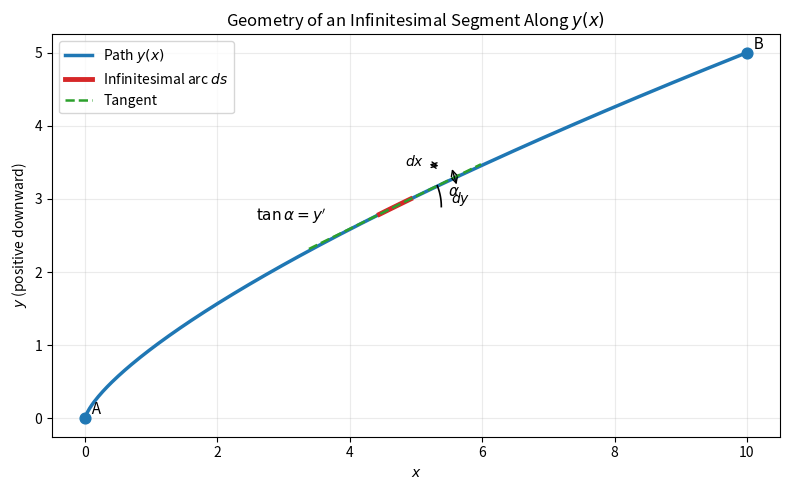
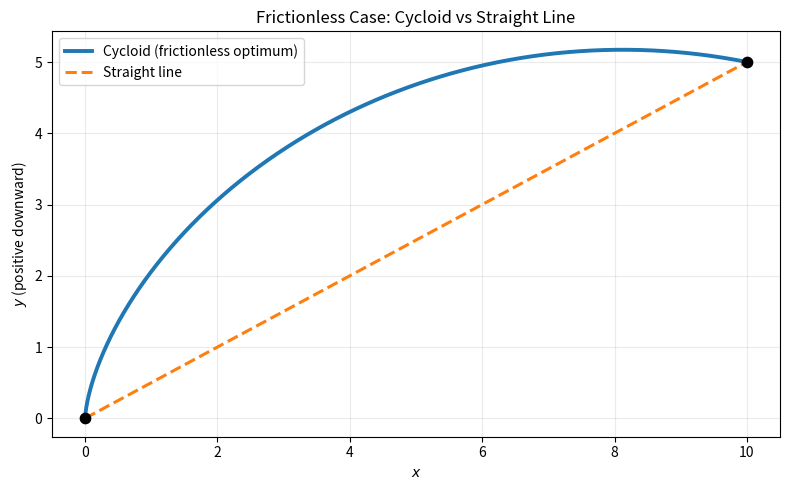
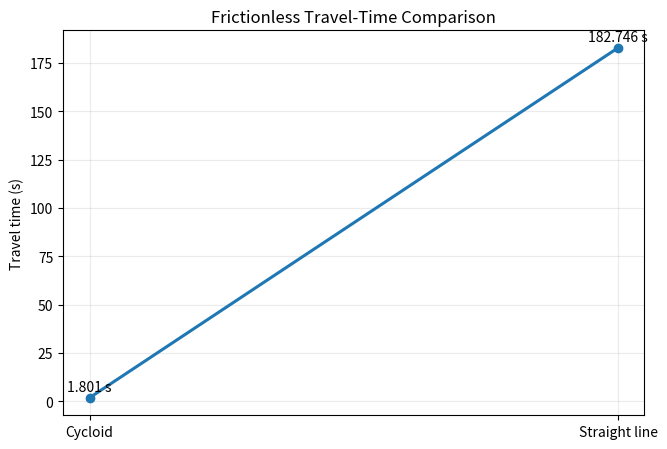
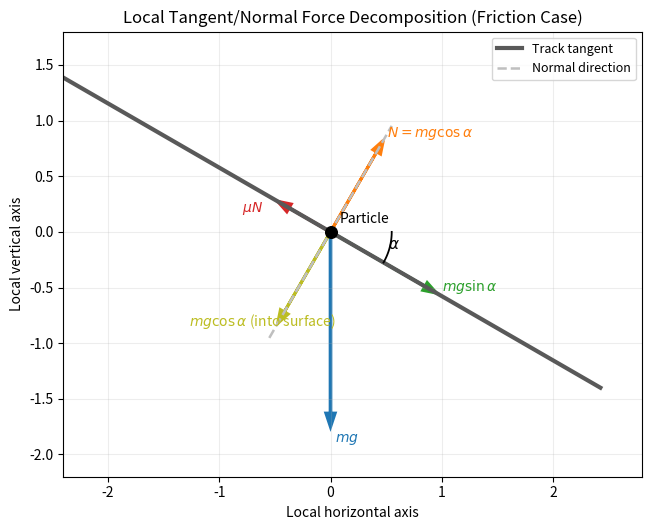
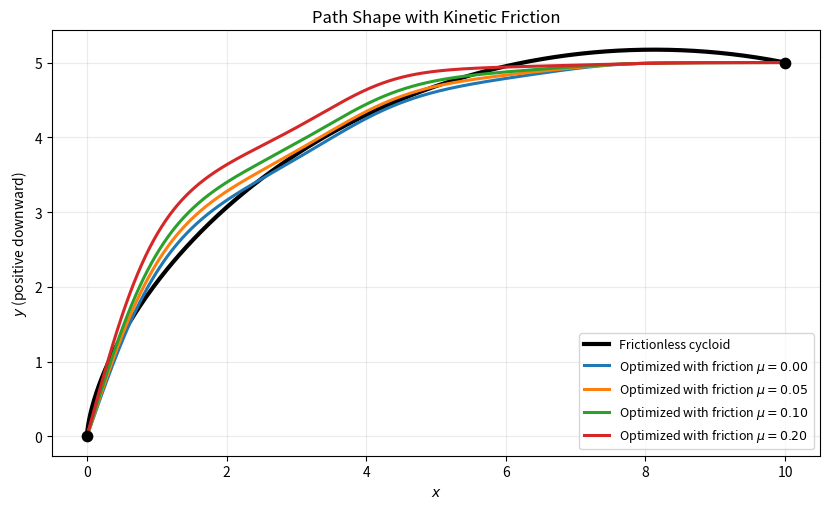
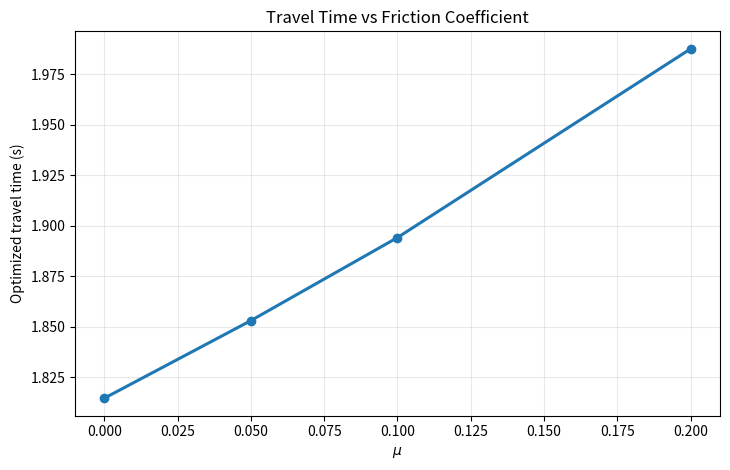
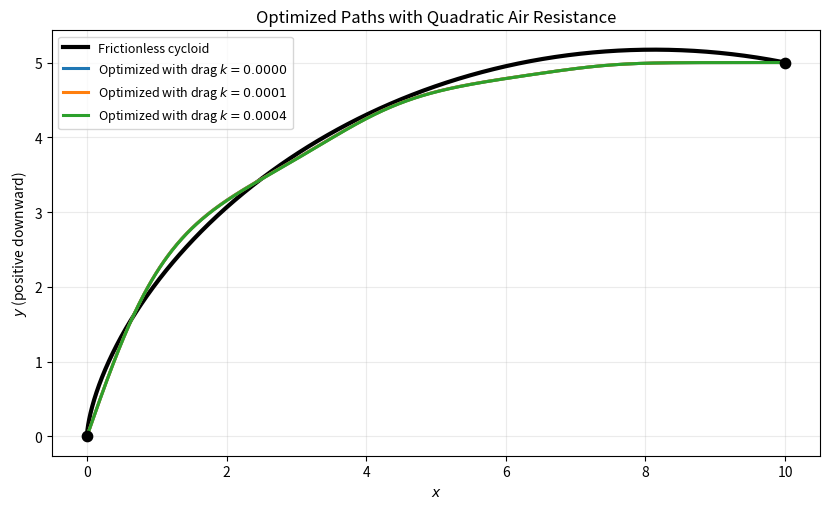
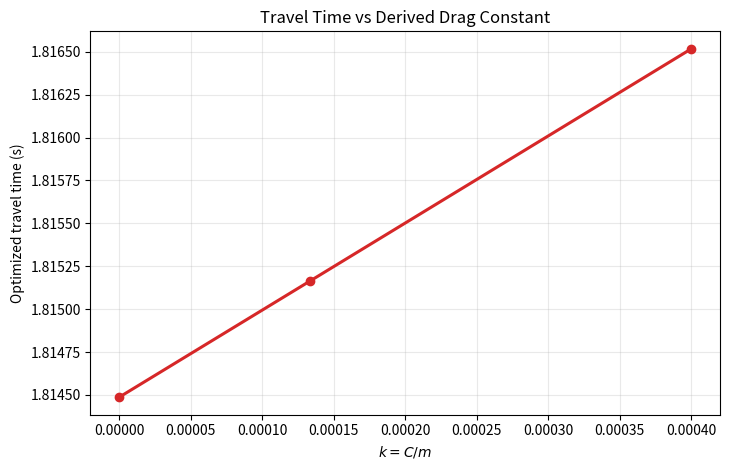
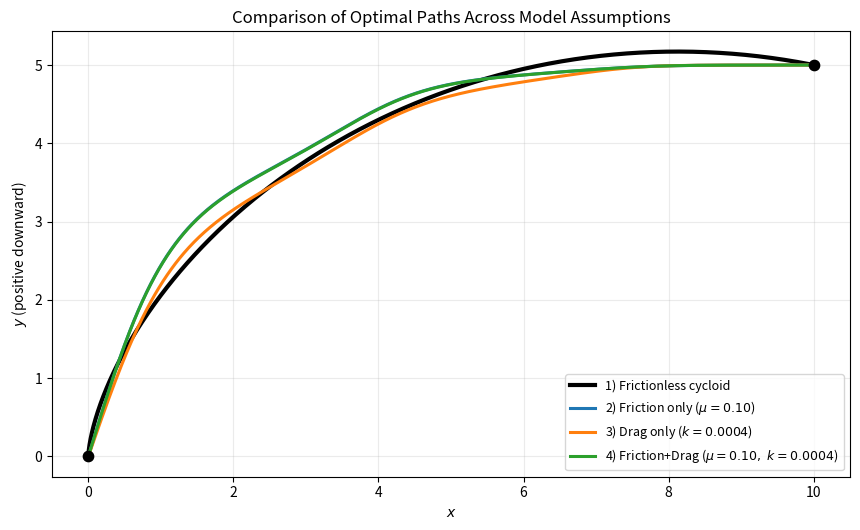
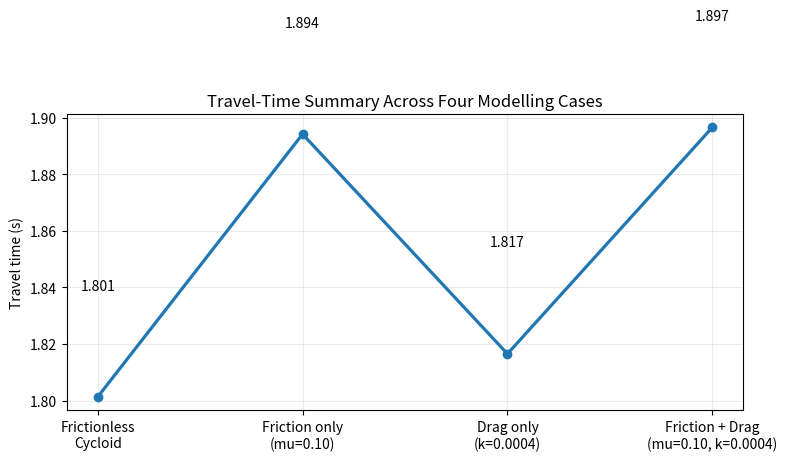
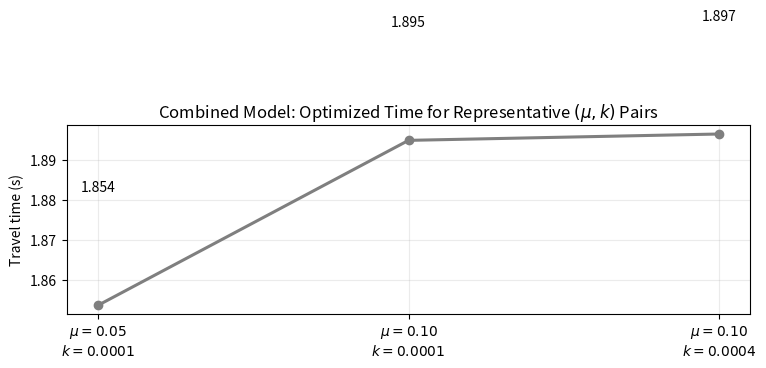
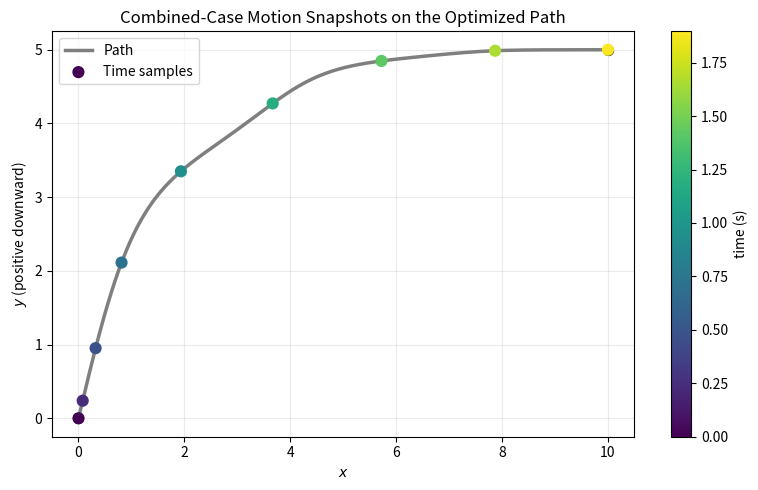
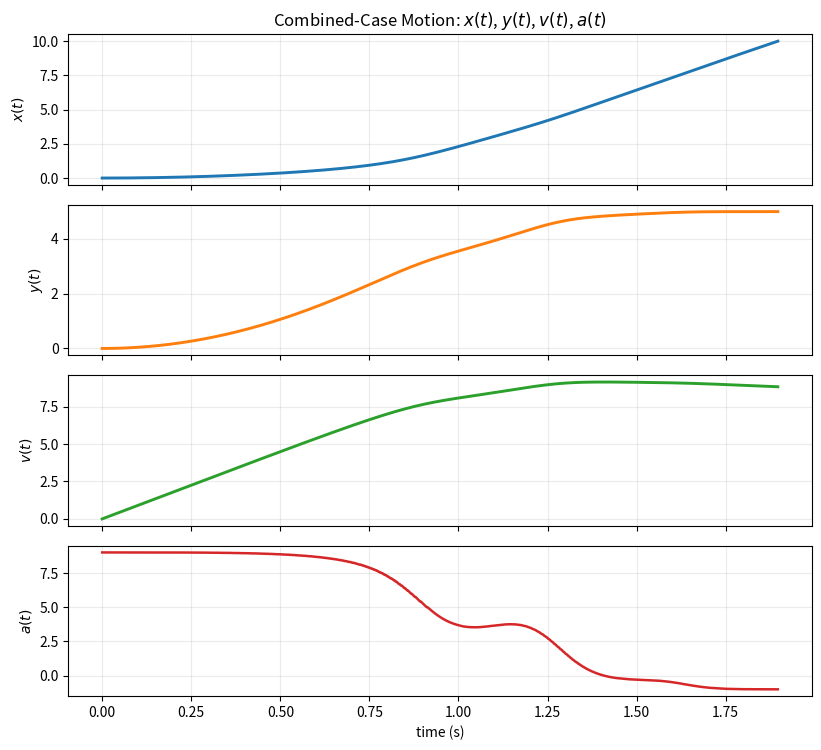
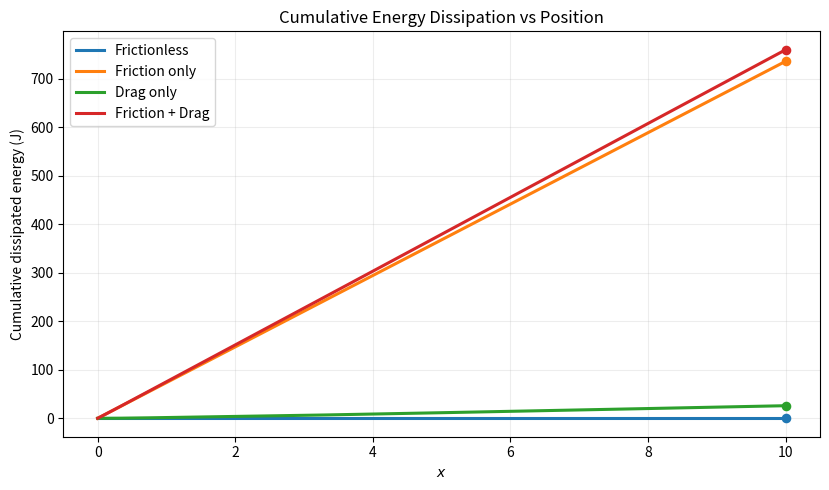
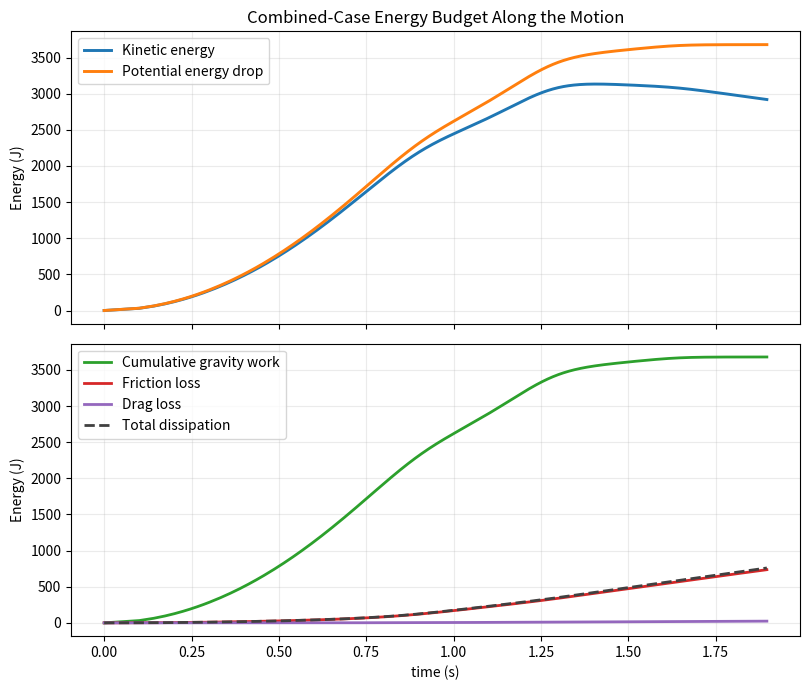

Source code (Python) for these figures, in order:
import os
import numpy as np
import matplotlib.pyplot as plt

from scipy.integrate import cumulative_trapezoid, solve_bvp, solve_ivp
from scipy.optimize import brentq, minimize

try:
    import sympy as sp
    SYMPY_AVAILABLE = True
except Exception:
    SYMPY_AVAILABLE = False
    sp = None

os.makedirs("figures", exist_ok=True)

# Global parameters
g = 9.81
x_B = 10.0
y_B = 5.0
m = 75.0
mu = 0.10
rho = 1.225
C_d = 1.0
A = 0.0163265306122449  # Chosen so 0.5 * rho * C_d * A = 0.01 in the baseline drag sweep.
mu_values = [0.0, 0.05, 0.1, 0.2]
A_values = [0.0, A, 3.0 * A]
combined_drag_pairs = [(0.05, A), (0.10, A), (0.10, 3.0 * A)]

# Numerical controls
N_PATH = 700
N_COEFF = 5
EPS = 1e-10
PENALTY_SCALE = 1e5
MAX_COEFF = 3.0
INVALID_PATH_PENALTY = 1e6

np.set_printoptions(precision=5, suppress=True)

print("Configuration loaded.")
print(f"SymPy available: {SYMPY_AVAILABLE}")

# Helper functions used in multiple sections

def validate_path(x, y, yprime, x_end=x_B, y_end=y_B, tol=1e-6):
    """
    Lightweight geometric checks shared by all numerical sections.
    """
    x = np.asarray(x, dtype=float)
    y = np.asarray(y, dtype=float)
    yprime = np.asarray(yprime, dtype=float)

    if x.ndim != 1 or y.ndim != 1 or yprime.ndim != 1:
        raise ValueError("Path arrays must be one-dimensional.")
    if not (len(x) == len(y) == len(yprime)):
        raise ValueError("Path arrays x, y, yprime must have matching lengths.")
    if len(x) < 2:
        raise ValueError("Path must contain at least two points.")
    if np.any(~np.isfinite(x)) or np.any(~np.isfinite(y)) or np.any(~np.isfinite(yprime)):
        raise ValueError("Path contains non-finite values.")
    if np.any(np.diff(x) <= 0):
        raise ValueError("x must be strictly increasing along the path.")
    if not np.isclose(x[0], 0.0, atol=tol):
        raise ValueError("Path must start at x=0 within tolerance.")
    if not np.isclose(x[-1], x_end, atol=tol):
        raise ValueError("Path must end at x=x_B within tolerance.")
    if not np.isclose(y[0], 0.0, atol=tol):
        raise ValueError("Path must start at y=0 within tolerance.")
    if not np.isclose(y[-1], y_end, atol=tol):
        raise ValueError("Path must end at y=y_B within tolerance.")

def build_path_from_coeffs(coeffs, x_end=x_B, y_end=y_B, n=N_PATH):
    """
    Build a smooth monotone path y(x) joining (0, 0) to (x_end, y_end).

    Parameterization:
    - Let s in [0,1], x = x_end * s.
    - Define w(s) = exp(p(s)) > 0 from a cosine basis p(s).
    - Set y(s) proportional to integral_0^s w(u) du.

    This guarantees y(0)=0, y(1)=y_end, and dy/dx > 0.
    """
    coeffs = np.asarray(coeffs, dtype=float)
    s = np.linspace(0.0, 1.0, n)
    x = x_end * s

    p = np.zeros_like(s)
    for j, c in enumerate(coeffs, start=1):
        p += c * np.cos(j * np.pi * s)

    p = np.clip(p, -30.0, 30.0)
    w = np.exp(p)

    I = cumulative_trapezoid(w, s, initial=0.0)
    norm = I[-1]
    if norm <= 0:
        raise RuntimeError("Path normalization failed: non-positive integral.")

    y = y_end * I / norm
    dy_ds = y_end * w / norm
    dy_dx = dy_ds / x_end

    validate_path(x, y, dy_dx, x_end=x_end, y_end=y_end, tol=1e-6)
    if np.any(dy_dx <= 0):
        raise ValueError("Constructed path is not monotone increasing in y(x).")

    return x, y, dy_dx

def drag_force_constant(rho_air=rho, drag_coefficient=C_d, area=A):
    """
    Quadratic drag is written as F_drag = -C v^2 with C = 0.5 * rho * C_d * A.
    """
    return 0.5 * rho_air * drag_coefficient * area

def drag_acceleration_constant(rho_air=rho, drag_coefficient=C_d, area=A, mass=m):
    """
    The segment update uses k = C / m so that a_drag = -k v^2.
    """
    return drag_force_constant(rho_air=rho_air, drag_coefficient=drag_coefficient, area=area) / mass

def drag_summary(area, rho_air=rho, drag_coefficient=C_d, mass=m):
    """
    Convenience helper for reporting the derived drag constants C and k = C / m.
    """
    C_force = drag_force_constant(rho_air=rho_air, drag_coefficient=drag_coefficient, area=area)
    return C_force, C_force / mass

def build_segment_geometry(x, y):
    """
    Convert a pointwise path (x_i, y_i) into straight-segment geometry.
    """
    x = np.asarray(x, dtype=float)
    y = np.asarray(y, dtype=float)
    if len(x) != len(y):
        raise ValueError("x and y must have matching lengths for segment geometry.")
    if len(x) < 2:
        raise ValueError("At least two path points are required.")

    dx = np.diff(x)
    dy = np.diff(y)
    ds = np.hypot(dx, dy)

    sin_theta = np.zeros_like(ds)
    cos_theta = np.zeros_like(ds)
    good = ds > EPS
    sin_theta[good] = dy[good] / ds[good]
    cos_theta[good] = dx[good] / ds[good]
    return dx, dy, ds, sin_theta, cos_theta

def solve_cycloid_parameters(x_end, y_end):
    """
    Solve for cycloid parameters a and theta_f using endpoint conditions:
        x_end = a (theta_f - sin theta_f)
        y_end = a (1 - cos theta_f)
    where a = k/2.
    """
    if x_end <= 0 or y_end <= 0:
        raise ValueError("Cycloid endpoint solver expects x_end > 0 and y_end > 0.")

    def residual(theta):
        denom = 1.0 - np.cos(theta)
        if denom <= 0:
            return np.nan
        a_local = y_end / denom
        return a_local * (theta - np.sin(theta)) - x_end

    thetas = np.linspace(1e-4, 2.0 * np.pi - 1e-4, 4000)
    vals = np.array([residual(t) for t in thetas])

    bracket = None
    for i in range(len(thetas) - 1):
        v1, v2 = vals[i], vals[i + 1]
        if np.isfinite(v1) and np.isfinite(v2) and v1 * v2 < 0:
            bracket = (thetas[i], thetas[i + 1])
            break

    if bracket is None:
        raise RuntimeError("Could not bracket theta_f for cycloid endpoint matching.")

    theta_f = brentq(residual, *bracket)
    a = y_end / (1.0 - np.cos(theta_f))
    k_const = 2.0 * a
    return theta_f, a, k_const

def cycloid_curve(a, theta_f, n=N_PATH):
    theta = np.linspace(0.0, theta_f, n)
    x = a * (theta - np.sin(theta))
    y = a * (1.0 - np.cos(theta))
    return theta, x, y

def travel_time_from_u(x, yprime, u):
    x = np.asarray(x, dtype=float)
    yprime = np.asarray(yprime, dtype=float)
    u = np.asarray(u, dtype=float)
    if not (len(x) == len(yprime) == len(u)):
        raise ValueError("x, yprime, and u=v^2 must have matching lengths.")
    if np.any(np.diff(x) <= 0):
        raise ValueError("x must be strictly increasing for time integration.")
    if np.any(~np.isfinite(u)):
        raise ValueError("u=v^2 contains non-finite values.")

    v = np.sqrt(np.clip(u, EPS, None))
    integrand = np.sqrt(1.0 + yprime**2) / v
    return np.trapezoid(integrand, x)

def compute_discrete_segment_dynamics(
    x,
    y,
    mu=0.0,
    rho_air=0.0,
    drag_coefficient=C_d,
    area=0.0,
    mass=m,
    grav=g,
    eps=EPS,
):
    """
    Shared discrete-segment update used by both travel-time evaluation and
    post-processing motion reconstruction.
    """
    x = np.asarray(x, dtype=float)
    y = np.asarray(y, dtype=float)
    yprime = np.gradient(y, x)
    validate_path(x, y, yprime)

    dx, dy, ds, sin_theta, cos_theta = build_segment_geometry(x, y)
    C_force = drag_force_constant(rho_air=rho_air, drag_coefficient=drag_coefficient, area=area)
    k_drag = C_force / mass

    v_nodes = np.zeros(len(x), dtype=float)
    u_nodes = np.zeros(len(x), dtype=float)
    segment_acceleration = np.zeros(len(ds), dtype=float)
    segment_time = np.zeros(len(ds), dtype=float)

    valid = True
    penalty = 0.0
    messages = []

    for i in range(len(ds)):
        if ds[i] <= eps:
            messages.append(f"Skipped near-zero segment {i}.")
            v_nodes[i + 1] = v_nodes[i]
            u_nodes[i + 1] = u_nodes[i]
            continue

        # This is the source-of-truth segment model used in the optimizer:
        # gravity drives the motion, friction opposes it through N = m g cos(theta),
        # and air drag removes speed through -k v^2.
        segment_acceleration[i] = (
            grav * sin_theta[i]
            - mu * grav * cos_theta[i]
            - k_drag * v_nodes[i] ** 2
        )

        u_next_raw = v_nodes[i] ** 2 + 2.0 * segment_acceleration[i] * ds[i]
        if not np.isfinite(u_next_raw):
            valid = False
            penalty += INVALID_PATH_PENALTY
            u_next = eps
            messages.append(f"Non-finite velocity update on segment {i}.")
        elif u_next_raw <= eps:
            valid = False
            penalty += INVALID_PATH_PENALTY + PENALTY_SCALE * max(eps - u_next_raw, 0.0) ** 2
            u_next = eps
            messages.append(f"Velocity collapsed on segment {i}.")
        else:
            u_next = u_next_raw

        u_nodes[i + 1] = u_next
        v_nodes[i + 1] = np.sqrt(max(u_next, eps))

        denom = v_nodes[i] + v_nodes[i + 1]
        if denom <= eps:
            valid = False
            penalty += INVALID_PATH_PENALTY
            segment_time[i] = 2.0 * ds[i] / np.sqrt(eps)
            messages.append(f"Degenerate segment-time denominator on segment {i}.")
        else:
            segment_time[i] = 2.0 * ds[i] / denom

    total_time = float(np.sum(segment_time))
    if not np.isfinite(total_time):
        valid = False
        penalty += INVALID_PATH_PENALTY
        total_time = INVALID_PATH_PENALTY
        messages.append("Total time became non-finite.")

    t_nodes = np.concatenate(([0.0], np.cumsum(segment_time)))
    objective = total_time + penalty
    return {
        "x": x,
        "y": y,
        "yprime": yprime,
        "dx": dx,
        "dy": dy,
        "ds": ds,
        "sin_theta": sin_theta,
        "cos_theta": cos_theta,
        "u": u_nodes,
        "v": v_nodes,
        "segment_acceleration": segment_acceleration,
        "segment_time": segment_time,
        "t_nodes": t_nodes,
        "time": total_time,
        "objective": objective,
        "valid": valid,
        "message": " | ".join(messages) if messages else "Discrete segment model completed normally.",
        "C": C_force,
        "k": k_drag,
    }

def travel_time_discrete_segments(
    x,
    y,
    mu=0.0,
    rho_air=0.0,
    drag_coefficient=C_d,
    area=0.0,
    mass=m,
    grav=g,
    eps=EPS,
):
    """
    Main dissipative model: treat the curve as straight line segments and update
    the speed one segment at a time using constant tangential acceleration on
    each segment.
    """
    return compute_discrete_segment_dynamics(
        x,
        y,
        mu=mu,
        rho_air=rho_air,
        drag_coefficient=drag_coefficient,
        area=area,
        mass=mass,
        grav=grav,
        eps=eps,
    )

def simulate_motion_discrete_segments(
    x,
    y,
    mu=0.0,
    rho_air=0.0,
    drag_coefficient=C_d,
    area=0.0,
    mass=m,
    grav=g,
    eps=EPS,
    n_time_samples=700,
    samples_per_segment=None,
    time_samples=None,
):
    """
    Reconstruct the motion in time while keeping the same discrete segment
    physics as the optimizer and travel-time evaluator.
    """
    dynamics = compute_discrete_segment_dynamics(
        x,
        y,
        mu=mu,
        rho_air=rho_air,
        drag_coefficient=drag_coefficient,
        area=area,
        mass=mass,
        grav=grav,
        eps=eps,
    )

    total_time = dynamics["time"]
    t_nodes = dynamics["t_nodes"]
    n_segments = len(dynamics["segment_time"])
    messages = [dynamics["message"]]
    valid = bool(dynamics["valid"])

    if n_segments == 0 or total_time <= eps:
        t_samples = np.array([0.0])
        x_samples = np.array([dynamics["x"][0]])
        y_samples = np.array([dynamics["y"][0]])
        v_samples = np.array([dynamics["v"][0]])
        a_samples = np.array([0.0])
        segment_index = np.array([0], dtype=int)
        if total_time <= eps:
            messages.append("Total travel time is near zero; returned the start point only.")
        return {
            "t_samples": t_samples,
            "x_samples": x_samples,
            "y_samples": y_samples,
            "v_samples": v_samples,
            "a_samples": a_samples,
            "segment_index": segment_index,
            "total_time": total_time,
            "valid": valid and total_time > eps,
            "message": " | ".join(messages),
            "x_path": dynamics["x"],
            "y_path": dynamics["y"],
        }

    if time_samples is not None:
        t_samples = np.asarray(time_samples, dtype=float)
        if t_samples.ndim != 1:
            raise ValueError("time_samples must be one-dimensional.")
        if len(t_samples) == 0:
            t_samples = np.linspace(0.0, total_time, max(int(n_time_samples), 2))
        if np.any(~np.isfinite(t_samples)):
            raise ValueError("time_samples must be finite.")
        if np.any((t_samples < 0.0) | (t_samples > total_time)):
            t_samples = np.clip(t_samples, 0.0, total_time)
            messages.append("Requested time samples were clipped to the simulated time interval.")
    elif samples_per_segment is not None:
        samples_per_segment = max(int(samples_per_segment), 1)
        t_chunks = []
        for i in range(n_segments):
            dt_i = dynamics["segment_time"][i]
            if dt_i <= eps:
                continue
            t_chunks.append(np.linspace(t_nodes[i], t_nodes[i + 1], samples_per_segment, endpoint=False))
        t_chunks.append(np.array([total_time]))
        t_samples = np.unique(np.concatenate(t_chunks)) if t_chunks else np.array([0.0, total_time])
    else:
        t_samples = np.linspace(0.0, total_time, max(int(n_time_samples), 2))

    segment_index = np.searchsorted(t_nodes, t_samples, side="right") - 1
    segment_index = np.clip(segment_index, 0, n_segments - 1)

    tau = t_samples - t_nodes[segment_index]
    tau = np.clip(tau, 0.0, dynamics["segment_time"][segment_index])

    ds = dynamics["ds"][segment_index]
    vi = dynamics["v"][segment_index]
    ai = dynamics["segment_acceleration"][segment_index]
    dx = dynamics["dx"][segment_index]
    dy = dynamics["dy"][segment_index]

    s_local = vi * tau + 0.5 * ai * tau**2
    safe_ds = np.where(ds > eps, ds, 1.0)
    lam = np.clip(s_local / safe_ds, 0.0, 1.0)
    lam = np.where(ds > eps, lam, 0.0)

    x_samples = dynamics["x"][segment_index] + lam * dx
    y_samples = dynamics["y"][segment_index] + lam * dy
    v_samples = np.maximum(vi + ai * tau, 0.0)
    a_samples = ai.copy()

    time_match_error = abs(total_time - t_nodes[-1])
    if time_match_error > 1e-10:
        valid = False
        messages.append(f"Simulator time mismatch detected ({time_match_error:.3e}).")

    return {
        "t_samples": t_samples,
        "x_samples": x_samples,
        "y_samples": y_samples,
        "v_samples": v_samples,
        "a_samples": a_samples,
        "segment_index": segment_index,
        "total_time": total_time,
        "valid": valid,
        "message": " | ".join(messages),
        "x_path": dynamics["x"],
        "y_path": dynamics["y"],
        "segment_time": dynamics["segment_time"],
        "segment_acceleration": dynamics["segment_acceleration"],
        "v_nodes": dynamics["v"],
        "u_nodes": dynamics["u"],
        "time_match_error": time_match_error,
        "C": dynamics["C"],
        "k": dynamics["k"],
    }

def plot_motion_snapshots(
    x_path,
    y_path,
    simulation_result,
    num_snapshots=8,
    ax=None,
    title="Motion Snapshots Along the Path",
):
    """
    Show a few time-ordered points moving along the path.
    """
    if ax is None:
        fig, ax = plt.subplots(figsize=(8.0, 5.0))
    else:
        fig = ax.figure

    x_path = np.asarray(x_path, dtype=float)
    y_path = np.asarray(y_path, dtype=float)
    x_samples = np.asarray(simulation_result["x_samples"], dtype=float)
    y_samples = np.asarray(simulation_result["y_samples"], dtype=float)
    t_samples = np.asarray(simulation_result["t_samples"], dtype=float)

    ax.plot(x_path, y_path, color="tab:gray", lw=2.5, label="Path")
    ax.scatter([x_path[0], x_path[-1]], [y_path[0], y_path[-1]], c="k", s=50, zorder=5)

    snap_count = min(max(int(num_snapshots), 2), len(t_samples))
    snap_idx = np.linspace(0, len(t_samples) - 1, snap_count, dtype=int)
    scatter = ax.scatter(
        x_samples[snap_idx],
        y_samples[snap_idx],
        c=t_samples[snap_idx],
        cmap="viridis",
        s=60,
        zorder=6,
        label="Time samples",
    )

    ax.set_title(title)
    ax.set_xlabel("$x$")
    ax.set_ylabel("$y$ (positive downward)")
    ax.grid(alpha=0.25)
    ax.legend(loc="best")
    fig.colorbar(scatter, ax=ax, label="time (s)")
    fig.tight_layout()
    return fig, ax

def plot_x_y_v_vs_time(simulation_result, include_acceleration=True, title_prefix="Motion Reconstruction"):
    """
    Plot the reconstructed coordinates and speed as functions of time.
    """
    nrows = 4 if include_acceleration else 3
    fig, axes = plt.subplots(nrows, 1, figsize=(8.2, 7.6), sharex=True)
    if nrows == 1:
        axes = [axes]

    t = np.asarray(simulation_result["t_samples"], dtype=float)
    x = np.asarray(simulation_result["x_samples"], dtype=float)
    y = np.asarray(simulation_result["y_samples"], dtype=float)
    v = np.asarray(simulation_result["v_samples"], dtype=float)
    a = np.asarray(simulation_result["a_samples"], dtype=float)

    axes[0].plot(t, x, lw=2.1, color="tab:blue")
    axes[0].set_ylabel("$x(t)$")
    axes[0].grid(alpha=0.25)

    axes[1].plot(t, y, lw=2.1, color="tab:orange")
    axes[1].set_ylabel("$y(t)$")
    axes[1].grid(alpha=0.25)

    axes[2].plot(t, v, lw=2.1, color="tab:green")
    axes[2].set_ylabel("$v(t)$")
    axes[2].grid(alpha=0.25)

    if include_acceleration:
        axes[3].plot(t, a, lw=1.8, color="tab:red")
        axes[3].set_ylabel("$a(t)$")
        axes[3].grid(alpha=0.25)
        axes[3].set_xlabel("time (s)")
    else:
        axes[2].set_xlabel("time (s)")

    axes[0].set_title(title_prefix)
    fig.tight_layout()
    return fig, axes

def compute_energy_budget_discrete_segments(
    x,
    y,
    mu=0.0,
    rho_air=0.0,
    drag_coefficient=C_d,
    area=0.0,
    mass=m,
    grav=g,
    eps=EPS,
):
    """
    Compute a segment-wise energy budget using the same discrete update that
    drives the path optimization and motion simulation.
    """
    dynamics = compute_discrete_segment_dynamics(
        x,
        y,
        mu=mu,
        rho_air=rho_air,
        drag_coefficient=drag_coefficient,
        area=area,
        mass=mass,
        grav=grav,
        eps=eps,
    )

    x = dynamics["x"]
    y = dynamics["y"]
    ds = dynamics["ds"]
    dy = dynamics["dy"]
    cos_theta = dynamics["cos_theta"]
    v_nodes = dynamics["v"]
    C_force = dynamics["C"]

    kinetic_nodes = 0.5 * mass * np.maximum(dynamics["u"], 0.0)
    potential_drop_nodes = mass * grav * np.maximum(y, 0.0)

    gravity_work_segments = mass * grav * np.maximum(dy, 0.0)
    friction_loss_segments = mu * mass * grav * cos_theta * ds
    drag_loss_segments = C_force * v_nodes[:-1] ** 2 * ds
    dissipation_segments = friction_loss_segments + drag_loss_segments
    kinetic_change_segments = np.diff(kinetic_nodes)

    energy_balance_residual = kinetic_change_segments - (
        gravity_work_segments - dissipation_segments
    )

    cumulative_gravity_work = np.concatenate(([0.0], np.cumsum(gravity_work_segments)))
    cumulative_friction_loss = np.concatenate(([0.0], np.cumsum(friction_loss_segments)))
    cumulative_drag_loss = np.concatenate(([0.0], np.cumsum(drag_loss_segments)))
    cumulative_dissipation = np.concatenate(([0.0], np.cumsum(dissipation_segments)))
    cumulative_residual = np.concatenate(([0.0], np.cumsum(energy_balance_residual)))

    return {
        "x": x,
        "y": y,
        "t_nodes": dynamics["t_nodes"],
        "kinetic_nodes": kinetic_nodes,
        "potential_drop_nodes": potential_drop_nodes,
        "gravity_work_segments": gravity_work_segments,
        "friction_loss_segments": friction_loss_segments,
        "drag_loss_segments": drag_loss_segments,
        "dissipation_segments": dissipation_segments,
        "kinetic_change_segments": kinetic_change_segments,
        "energy_balance_residual": energy_balance_residual,
        "cumulative_gravity_work": cumulative_gravity_work,
        "cumulative_friction_loss": cumulative_friction_loss,
        "cumulative_drag_loss": cumulative_drag_loss,
        "cumulative_dissipation": cumulative_dissipation,
        "cumulative_residual": cumulative_residual,
        "total_gravity_work": float(np.sum(gravity_work_segments)),
        "total_friction_loss": float(np.sum(friction_loss_segments)),
        "total_drag_loss": float(np.sum(drag_loss_segments)),
        "total_dissipation": float(np.sum(dissipation_segments)),
        "final_kinetic_energy": float(kinetic_nodes[-1]),
        "valid": dynamics["valid"],
        "message": dynamics["message"],
        "C": dynamics["C"],
        "k": dynamics["k"],
    }

def plot_energy_budget_vs_time(energy_result, title="Energy Budget Along the Motion"):
    """
    Plot the cumulative energy bookkeeping based on the discrete segment model.
    """
    t = np.asarray(energy_result["t_nodes"], dtype=float)
    fig, axes = plt.subplots(2, 1, figsize=(8.2, 7.0), sharex=True)

    axes[0].plot(t, energy_result["kinetic_nodes"], lw=2.1, color="tab:blue", label="Kinetic energy")
    axes[0].plot(t, energy_result["potential_drop_nodes"], lw=2.1, color="tab:orange", label="Potential energy drop")
    axes[0].set_ylabel("Energy (J)")
    axes[0].set_title(title)
    axes[0].grid(alpha=0.25)
    axes[0].legend(loc="best")

    axes[1].plot(t, energy_result["cumulative_gravity_work"], lw=2.0, color="tab:green", label="Cumulative gravity work")
    axes[1].plot(t, energy_result["cumulative_friction_loss"], lw=2.0, color="tab:red", label="Friction loss")
    axes[1].plot(t, energy_result["cumulative_drag_loss"], lw=2.0, color="tab:purple", label="Drag loss")
    axes[1].plot(t, energy_result["cumulative_dissipation"], "--", lw=2.0, color="0.25", label="Total dissipation")
    axes[1].set_xlabel("time (s)")
    axes[1].set_ylabel("Energy (J)")
    axes[1].grid(alpha=0.25)
    axes[1].legend(loc="best")

    fig.tight_layout()
    return fig, axes

def plot_dissipation_comparison(case_labels, energy_results, title="Energy Dissipation Across Representative Motions"):
    """
    Compare cumulative dissipation against path position for representative cases.
    """
    fig, ax = plt.subplots(figsize=(8.4, 5.0))
    for label in case_labels:
        x_nodes = np.asarray(energy_results[label]["x"], dtype=float)
        cumulative_dissipation = np.asarray(energy_results[label]["cumulative_dissipation"], dtype=float)
        ax.plot(x_nodes, cumulative_dissipation, lw=2.2, label=label)
        ax.scatter([x_nodes[-1]], [cumulative_dissipation[-1]], s=35, zorder=5)

    ax.set_xlabel("$x$")
    ax.set_ylabel("Cumulative dissipated energy (J)")
    ax.set_title(title)
    ax.grid(alpha=0.22)
    ax.legend(loc="best")

    fig.tight_layout()
    return fig, ax

def integrate_u_profile(x, yprime, mu=0.0, k_drag=0.0, mass=m, grav=g):
    """
    Integrate u(x) = v(x)^2 from the linear ODE obtained from the model:

        du/dx = 2 g (y' - mu) - 2 (k_drag / m) u sqrt(1 + y'^2)

    For drag-only set mu=0. For friction-only set k_drag=0.
    """
    x = np.asarray(x, dtype=float)
    yprime = np.asarray(yprime, dtype=float)
    if len(x) != len(yprime):
        raise ValueError("x and yprime must have matching lengths in velocity ODE integration.")
    if np.any(np.diff(x) <= 0):
        raise ValueError("x must be strictly increasing in velocity ODE integration.")

    yp_interp = lambda xq: np.interp(xq, x, yprime)

    def rhs(xq, u_vec):
        yp = float(yp_interp(xq))
        a_term = 2.0 * (k_drag / mass) * np.sqrt(1.0 + yp**2)
        b_term = 2.0 * grav * (yp - mu)
        return [b_term - a_term * u_vec[0]]

    sol = solve_ivp(
        rhs,
        (x[0], x[-1]),
        y0=[0.0],
        t_eval=x,
        max_step=(x[-1] - x[0]) / 200.0,
        rtol=1e-7,
        atol=1e-9,
    )

    if sol.success and sol.y.shape[1] == len(x):
        u = sol.y[0]
        if np.any(~np.isfinite(u)):
            raise ValueError("Velocity ODE returned non-finite u=v^2 values.")
        return np.clip(u, 0.0, None), True

    # Deterministic fallback: explicit first-order integration
    u = np.zeros_like(x)
    for i in range(1, len(x)):
        dx = x[i] - x[i - 1]
        yp = yprime[i - 1]
        a_term = 2.0 * (k_drag / mass) * np.sqrt(1.0 + yp**2)
        b_term = 2.0 * grav * (yp - mu)
        u[i] = u[i - 1] + dx * (b_term - a_term * u[i - 1])
        if u[i] < 0:
            u[i] = 0.0

    return u, False

def friction_time_for_coeffs(coeffs, mu):
    x, y, yp = build_path_from_coeffs(coeffs)
    segment_result = travel_time_discrete_segments(
        x,
        y,
        mu=mu,
        rho_air=0.0,
        drag_coefficient=C_d,
        area=0.0,
        mass=m,
        grav=g,
        eps=EPS,
    )
    return {
        "objective": segment_result["objective"],
        "time": segment_result["time"],
        "x": x,
        "y": y,
        "yp": yp,
        "u": segment_result["u"],
        "v": segment_result["v"],
        "segment_time": segment_result["segment_time"],
        "segment_acceleration": segment_result["segment_acceleration"],
        "ds": segment_result["ds"],
        "sin_theta": segment_result["sin_theta"],
        "cos_theta": segment_result["cos_theta"],
        "valid": segment_result["valid"],
        "physics_message": segment_result["message"],
        "C": segment_result["C"],
        "k": segment_result["k"],
        "rho": 0.0,
        "C_d": C_d,
        "A": 0.0,
        "mu": mu,
    }

def drag_or_combined_time_for_coeffs(coeffs, mu, rho_air, drag_coefficient, area):
    x, y, yp = build_path_from_coeffs(coeffs)
    segment_result = travel_time_discrete_segments(
        x,
        y,
        mu=mu,
        rho_air=rho_air,
        drag_coefficient=drag_coefficient,
        area=area,
        mass=m,
        grav=g,
        eps=EPS,
    )
    return {
        "objective": segment_result["objective"],
        "time": segment_result["time"],
        "x": x,
        "y": y,
        "yp": yp,
        "u": segment_result["u"],
        "v": segment_result["v"],
        "segment_time": segment_result["segment_time"],
        "segment_acceleration": segment_result["segment_acceleration"],
        "ds": segment_result["ds"],
        "sin_theta": segment_result["sin_theta"],
        "cos_theta": segment_result["cos_theta"],
        "valid": segment_result["valid"],
        "physics_message": segment_result["message"],
        "C": segment_result["C"],
        "k": segment_result["k"],
        "rho": rho_air,
        "C_d": drag_coefficient,
        "A": area,
        "mu": mu,
        "solver_ok": False,
    }

def optimize_path_for_case(mu, rho_air, drag_coefficient, area, initial_guess=None, maxiter=500):
    if initial_guess is None:
        initial_guess = np.zeros(N_COEFF)

    bounds = [(-MAX_COEFF, MAX_COEFF)] * N_COEFF

    def objective(c):
        result = drag_or_combined_time_for_coeffs(
            c,
            mu=mu,
            rho_air=rho_air,
            drag_coefficient=drag_coefficient,
            area=area,
        )
        return result["objective"]

    res = minimize(
        objective,
        x0=np.array(initial_guess, dtype=float),
        method="L-BFGS-B",
        bounds=bounds,
        options={"maxiter": maxiter, "ftol": 1e-10},
    )

    coeffs = res.x if res.success else np.array(initial_guess, dtype=float)
    result = drag_or_combined_time_for_coeffs(
        coeffs,
        mu=mu,
        rho_air=rho_air,
        drag_coefficient=drag_coefficient,
        area=area,
    )
    result.update(
        {
            "success": bool(res.success),
            "message": str(res.message),
            "coeffs": coeffs,
        }
    )
    return result

def optimize_path_for_friction(mu, initial_guess=None):
    return optimize_path_for_case(
        mu=mu,
        rho_air=0.0,
        drag_coefficient=C_d,
        area=0.0,
        initial_guess=initial_guess,
        maxiter=400,
    )

def attempt_friction_bvp(mu, x_end=x_B, y_end=y_B):
    """
    Attempt a direct BVP solve of the Euler-Lagrange ODE using a small-x regularization.
    This does not alter the derivation; it only avoids the x=0 singular denominator.
    """
    x_eps = 1e-3 * x_end
    y_eps = max(mu * x_eps + 5e-4, y_end * x_eps / x_end)

    x_mesh = np.linspace(x_eps, x_end, 260)
    y_guess = y_eps + (y_end - y_eps) * (x_mesh - x_eps) / (x_end - x_eps)
    yp_guess = np.gradient(y_guess, x_mesh)

    def ode(x, z):
        y_loc = z[0]
        yp_loc = z[1]
        denom = np.clip(y_loc - mu * x, 1e-8, None)
        ypp = -((1.0 + yp_loc**2) * (1.0 - mu * yp_loc)) / (2.0 * denom)
        return np.vstack((yp_loc, ypp))

    def bc(z_a, z_b):
        return np.array([
            z_a[0] - y_eps,
            z_b[0] - y_end,
        ])

    try:
        sol = solve_bvp(
            ode,
            bc,
            x_mesh,
            np.vstack((y_guess, yp_guess)),
            tol=1e-4,
            max_nodes=8000,
            verbose=0,
        )
    except Exception:
        return {"success": False, "x": None, "y": None, "yp": None, "message": "solve_bvp raised exception"}

    if not sol.success:
        return {"success": False, "x": None, "y": None, "yp": None, "message": str(sol.message)}

    x_bvp = np.linspace(x_eps, x_end, N_PATH)
    y_bvp = sol.sol(x_bvp)[0]
    yp_bvp = sol.sol(x_bvp)[1]

    # Prepend start point for plotting continuity
    x_full = np.concatenate(([0.0], x_bvp))
    y_full = np.concatenate(([0.0], y_bvp))
    yp_full = np.concatenate(([yp_bvp[0]], yp_bvp))

    try:
        validate_path(x_full, y_full, yp_full, x_end=x_end, y_end=y_end, tol=5e-3)
    except ValueError:
        return {"success": False, "x": None, "y": None, "yp": None, "message": "BVP path failed endpoint/shape checks"}

    # Physical admissibility check for friction model denominator
    if np.any((y_full - mu * x_full) <= 0):
        return {"success": False, "x": None, "y": None, "yp": None, "message": "BVP path violated y-mu*x > 0"}

    return {
        "success": True,
        "x": x_full,
        "y": y_full,
        "yp": yp_full,
        "message": "BVP converged under near-start regularization",
    }

def optimize_path_for_drag_or_combined(mu, rho_air=rho, drag_coefficient=C_d, area=A, initial_guess=None):
    return optimize_path_for_case(
        mu=mu,
        rho_air=rho_air,
        drag_coefficient=drag_coefficient,
        area=area,
        initial_guess=initial_guess,
        maxiter=500,
    )

# %%
# Geometry illustration plot
x_geom = np.linspace(0.0, x_B, 300)
y_geom = y_B * (x_geom / x_B) ** 0.72

i_mid = 140
dx_local = x_geom[1] - x_geom[0]
yp_geom = np.gradient(y_geom, x_geom)

x0 = x_geom[i_mid]
y0 = y_geom[i_mid]
slope = yp_geom[i_mid]
alpha = np.arctan(slope)

# Tiny arc element around the chosen point
half = 7
idx1 = i_mid - half
idx2 = i_mid + half
x_seg = x_geom[idx1:idx2 + 1]
y_seg = y_geom[idx1:idx2 + 1]

fig, ax = plt.subplots(figsize=(8, 5))
ax.plot(x_geom, y_geom, lw=2.5, label="Path $y(x)$")
ax.scatter([0, x_B], [0, y_B], s=60, zorder=5)
ax.text(0, 0, "  A", fontsize=11, va="bottom")
ax.text(x_B, y_B, "  B", fontsize=11, va="bottom")

ax.plot(x_seg, y_seg, color="tab:red", lw=3.5, label="Infinitesimal arc $ds$")

# Tangent line sketch
xt = np.array([x0 - 1.3, x0 + 1.3])
yt = y0 + slope * (xt - x0)
ax.plot(xt, yt, "--", color="tab:green", lw=1.8, label="Tangent")

# Coordinate hints
ax.annotate("$dx$", xy=(x0 + 0.7, y0 + 0.55), xytext=(x0 + 0.15, y0 + 0.55),
            arrowprops=dict(arrowstyle="<->", lw=1.0), fontsize=10)
ax.annotate("$dy$", xy=(x0 + 0.85, y0 + 0.55), xytext=(x0 + 0.85, y0 + 0.05),
            arrowprops=dict(arrowstyle="<->", lw=1.0), fontsize=10)

# Angle marker
angle_r = 0.7
theta_arc = np.linspace(0.0, alpha, 100)
ax.plot(x0 + angle_r * np.cos(theta_arc), y0 + angle_r * np.sin(theta_arc), color="k", lw=1.2)
ax.text(x0 + 0.8, y0 + 0.15, r"$\alpha$", fontsize=11)
ax.text(x0 - 2.1, y0 - 0.2, r"$\tan\alpha = y'$", fontsize=11)

ax.set_title("Geometry of an Infinitesimal Segment Along $y(x)$")
ax.set_xlabel("$x$")
ax.set_ylabel("$y$ (positive downward)")
ax.grid(alpha=0.25)
ax.legend(loc="upper left")
fig.tight_layout()
fig.savefig("figures/01_geometry_setup.png", dpi=170)

# %%
# Symbolic check for the frictionless Beltrami manipulation
if SYMPY_AVAILABLE:
    y_sym, yp_sym, g_sym, C_sym, k_sym = sp.symbols("y yp g C k", positive=True)

    L_sym = sp.sqrt(1 + yp_sym**2) / sp.sqrt(2 * g_sym * y_sym)
    beltrami_expr = sp.simplify(L_sym - yp_sym * sp.diff(L_sym, yp_sym))
    expected_expr = 1 / (sp.sqrt(2 * g_sym * y_sym) * sp.sqrt(1 + yp_sym**2))

    check_beltrami = sp.simplify(beltrami_expr - expected_expr)

    print("Beltrami expression:")
    print(beltrami_expr)
    print("Check (should be 0):", check_beltrami)

    # Rearrangement to y(1 + yp^2) = k
    # From expected_expr = C => 1/(2gy(1+yp^2)) = C^2 => y(1+yp^2)=1/(2gC^2)=k
    implied_k = sp.simplify(1 / (2 * g_sym * C_sym**2))
    lhs_k = y_sym * (1 + yp_sym**2)
    print("From the constant relation, k =", implied_k)
    print("Canonical first integral form: y*(1 + yp^2) = k")
else:
    print("SymPy is not available in this environment; symbolic check skipped.")

# %%
# Numerical endpoint matching for the cycloid + frictionless path comparison

theta_f, a_cyc, k_cyc = solve_cycloid_parameters(x_B, y_B)
theta, x_cyc, y_cyc = cycloid_curve(a_cyc, theta_f, n=N_PATH)
yp_cyc = np.gradient(y_cyc, x_cyc, edge_order=2)
validate_path(x_cyc, y_cyc, yp_cyc, x_end=x_B, y_end=y_B, tol=5e-6)
assert np.isclose(x_cyc[-1], x_B, atol=5e-6), "Cycloid endpoint x mismatch."
assert np.isclose(y_cyc[-1], y_B, atol=5e-6), "Cycloid endpoint y mismatch."

# Straight-line comparator
x_line = np.linspace(0.0, x_B, N_PATH)
y_line = y_B * (x_line / x_B)
yp_line = np.full_like(x_line, y_B / x_B)
validate_path(x_line, y_line, yp_line, x_end=x_B, y_end=y_B, tol=5e-10)

# Frictionless travel times
T_cycloid_analytic = np.sqrt(a_cyc / g) * theta_f
u_cyc = 2.0 * g * np.clip(y_cyc, EPS, None)
T_cycloid_numeric = travel_time_from_u(x_cyc, yp_cyc, u_cyc)
assert np.all(u_cyc >= 0.0), "Frictionless cycloid produced negative u=v^2."

u_line = 2.0 * g * np.clip(y_line, EPS, None)
T_line_numeric = travel_time_from_u(x_line, yp_line, u_line)
assert np.all(u_line >= 0.0), "Straight-line comparator produced negative u=v^2."

print(f"Cycloid endpoint solution: theta_f = {theta_f:.6f} rad, a = {a_cyc:.6f}, k = {k_cyc:.6f}")
print(f"Frictionless travel time (cycloid, analytic): {T_cycloid_analytic:.6f} s")
print(f"Frictionless travel time (cycloid, numeric):  {T_cycloid_numeric:.6f} s")
print(f"Frictionless travel time (straight line):      {T_line_numeric:.6f} s")

fig, ax = plt.subplots(figsize=(8, 5))
ax.plot(x_cyc, y_cyc, lw=2.8, label="Cycloid (frictionless optimum)")
ax.plot(x_line, y_line, "--", lw=2.2, label="Straight line")
ax.scatter([0, x_B], [0, y_B], c="k", s=55, zorder=5)
ax.set_title("Frictionless Case: Cycloid vs Straight Line")
ax.set_xlabel("$x$")
ax.set_ylabel("$y$ (positive downward)")
ax.grid(alpha=0.25)
ax.legend()
fig.tight_layout()
fig.savefig("figures/02_frictionless_paths.png", dpi=170)

fig, ax = plt.subplots(figsize=(6.8, 4.6))
labels = ["Cycloid", "Straight line"]
times = [T_cycloid_analytic, T_line_numeric]
x_pos = np.arange(len(labels))
ax.plot(x_pos, times, "o-", lw=2.2, color="tab:blue")
ax.set_xticks(x_pos)
ax.set_xticklabels(labels)
ax.set_ylabel("Travel time (s)")
ax.set_title("Frictionless Travel-Time Comparison")
for i, t in enumerate(times):
    ax.text(i, t + 0.02 * max(times), f"{t:.3f} s", ha="center", fontsize=10)
ax.grid(alpha=0.25)
fig.tight_layout()
fig.savefig("figures/03_frictionless_time_comparison.png", dpi=170)

# %%
# Dedicated free-body style diagram for the friction derivation
alpha_f = np.deg2rad(30.0)
t_hat = np.array([np.cos(alpha_f), -np.sin(alpha_f)])   # Tangent direction (motion down the slope)
n_hat = np.array([np.sin(alpha_f),  np.cos(alpha_f)])   # Outward normal

P = np.array([0.0, 0.0])
mg_vec = np.array([0.0, -1.75])                         # Gravity
mg_sin = 1.1 * t_hat                                    # Tangential gravity component
mg_cos_inward = -0.95 * n_hat                           # Normal gravity component into surface
N_vec = 0.95 * n_hat                                    # Normal reaction N = mg cos(alpha)
fric_vec = -0.55 * t_hat                                # Friction mu*N opposite motion

fig, ax = plt.subplots(figsize=(8.4, 5.4))

# Inclined track and local axes
track_s = np.linspace(-2.8, 2.8, 2)
track_xy = P[:, None] + np.outer(t_hat, track_s)
ax.plot(track_xy[0], track_xy[1], color="0.35", lw=3, label="Track tangent")

normal_s = np.linspace(-1.1, 1.1, 2)
normal_xy = P[:, None] + np.outer(n_hat, normal_s)
ax.plot(normal_xy[0], normal_xy[1], color="0.75", lw=1.8, linestyle="--", label="Normal direction")

ax.scatter([P[0]], [P[1]], s=70, color="k", zorder=5)
ax.text(P[0] + 0.08, P[1] + 0.08, "Particle", fontsize=10)

def draw_vec(vec, color, label, text_shift=(0.04, 0.04), lw=2.2):
    ax.arrow(P[0], P[1], vec[0], vec[1], head_width=0.08, head_length=0.12,
             length_includes_head=True, linewidth=lw, color=color)
    end = P + vec
    ax.text(end[0] + text_shift[0], end[1] + text_shift[1], label, color=color, fontsize=10)

draw_vec(mg_vec, "tab:blue", r"$mg$", text_shift=(0.04, -0.14), lw=2.4)
draw_vec(mg_sin, "tab:green", r"$mg\sin\alpha$", text_shift=(0.05, 0.02))
draw_vec(mg_cos_inward, "tab:olive", r"$mg\cos\alpha$ (into surface)", text_shift=(-0.8, -0.02))
draw_vec(N_vec, "tab:orange", r"$N=mg\cos\alpha$", text_shift=(0.03, 0.03))
draw_vec(fric_vec, "tab:red", r"$\mu N$", text_shift=(-0.32, -0.1))

# Angle alpha marker
phi = np.linspace(-alpha_f, 0.0, 120)
r = 0.55
ax.plot(r * np.cos(phi), r * np.sin(phi), color="k", lw=1.3)
ax.text(0.52, -0.15, r"$\alpha$", fontsize=11)

ax.set_aspect("equal", adjustable="box")
ax.set_xlim(-2.4, 2.8)
ax.set_ylim(-2.2, 1.8)
ax.set_title("Local Tangent/Normal Force Decomposition (Friction Case)")
ax.set_xlabel("Local horizontal axis")
ax.set_ylabel("Local vertical axis")
ax.grid(alpha=0.22)
ax.legend(loc="upper right", fontsize=9)
fig.tight_layout()
fig.savefig("figures/04_friction_force_diagram.png", dpi=180)

# %%
# Symbolic/semi-symbolic check for the friction Euler-Lagrange equation
if SYMPY_AVAILABLE:
    x = sp.symbols("x", real=True)
    mu_sym, g_sym = sp.symbols("mu g", positive=True)
    y_fun = sp.Function("y")(x)
    yp_fun = sp.diff(y_fun, x)
    ypp_fun = sp.diff(y_fun, x, 2)

    L_fric = sp.sqrt(1 + yp_fun**2) / sp.sqrt(2 * g_sym * (y_fun - mu_sym * x))
    EL = sp.simplify(sp.diff(sp.diff(L_fric, yp_fun), x) - sp.diff(L_fric, y_fun))

    scale = 2 * sp.sqrt(2 * g_sym) * (y_fun - mu_sym * x) ** sp.Rational(3, 2) * (1 + yp_fun**2) ** sp.Rational(3, 2)
    scaled_EL = sp.simplify(sp.expand(EL * scale))

    target = 2 * (y_fun - mu_sym * x) * ypp_fun + (1 + yp_fun**2) * (1 - mu_sym * yp_fun)
    diff_expr = sp.simplify(sp.expand(scaled_EL - target))

    print("Scaled Euler-Lagrange expression:")
    print(scaled_EL)
    print("Target expression:")
    print(target)
    print("Difference (should be 0):")
    print(diff_expr)
else:
    print("SymPy is not available in this environment; symbolic friction check skipped.")

# %%
# Numerical friction-case optimization
# We first attempt a direct BVP solve of the derived ODE (with a near-start regularization),
# then use robust direct path optimization as fallback/primary production method.
# This keeps the derivation unchanged and only adjusts numerics for stability.

friction_results = {}
bvp_results = {}
initial = np.zeros(N_COEFF)

for mu in mu_values:
    bvp_results[mu] = attempt_friction_bvp(mu)
    result = optimize_path_for_friction(mu, initial_guess=initial)
    validate_path(result["x"], result["y"], result["yp"], x_end=x_B, y_end=y_B, tol=2e-5)
    if not result["valid"]:
        print(f"Warning: discrete friction model flagged an invalid path for mu={mu:.3f}. {result['physics_message']}")
    friction_results[mu] = result
    initial = result["coeffs"]  # continuation in mu improves stability

print("Friction optimization status by mu:")
for mu in mu_values:
    r = friction_results[mu]
    b = bvp_results[mu]
    print(
        f"mu={mu:0.3f}: BVP success={b['success']}, "
        f"optimization success={r['success']}, time={r['time']:.6f} s"
    )

fig, ax = plt.subplots(figsize=(8.4, 5.2))
ax.plot(x_cyc, y_cyc, lw=3.0, color="black", label="Frictionless cycloid")
for mu in mu_values:
    r = friction_results[mu]
    ax.plot(r["x"], r["y"], lw=2.2, label=f"Optimized with friction $\\mu={mu:.2f}$")

mu_demo = 0.10
if bvp_results[mu_demo]["success"]:
    b = bvp_results[mu_demo]
    ax.plot(
        b["x"],
        b["y"],
        "--",
        lw=1.8,
        color="tab:gray",
        label=f"Direct ODE BVP attempt ($\\mu={mu_demo:.2f}$)",
    )

ax.scatter([0, x_B], [0, y_B], c="k", s=55, zorder=5)
ax.set_title("Path Shape with Kinetic Friction")
ax.set_xlabel("$x$")
ax.set_ylabel("$y$ (positive downward)")
ax.grid(alpha=0.25)
ax.legend(fontsize=9)
fig.tight_layout()
fig.savefig("figures/04_friction_paths.png", dpi=170)

mus_plot = np.array(mu_values)
times_friction = np.array([friction_results[mu]["time"] for mu in mu_values])

fig, ax = plt.subplots(figsize=(7.4, 4.8))
ax.plot(mus_plot, times_friction, "o-", lw=2.2)
ax.set_title("Travel Time vs Friction Coefficient")
ax.set_xlabel("$\mu$")
ax.set_ylabel("Optimized travel time (s)")
ax.grid(alpha=0.28)
fig.tight_layout()
fig.savefig("figures/05_friction_time_vs_mu.png", dpi=170)

# %%
# Numerical optimization for drag-only case (mu = 0)

drag_results = {}
initial = np.zeros(N_COEFF)

for area_drag in A_values:
    result = optimize_path_for_drag_or_combined(
        mu=0.0,
        rho_air=rho,
        drag_coefficient=C_d,
        area=area_drag,
        initial_guess=initial,
    )
    validate_path(result["x"], result["y"], result["yp"], x_end=x_B, y_end=y_B, tol=2e-5)
    if not result["valid"]:
        C_force, k_drag = drag_summary(area_drag, rho_air=rho, drag_coefficient=C_d, mass=m)
        print(
            f"Warning: discrete drag model flagged an invalid path for "
            f"A={area_drag:.5f}, C={C_force:.5f}, k={k_drag:.6f}. {result['physics_message']}"
        )
    drag_results[area_drag] = result
    initial = result["coeffs"]

print("Drag-only optimization status by derived drag constant k = C / m:")
for area_drag in A_values:
    r = drag_results[area_drag]
    print(
        f"A={area_drag:0.5f}, C={r['C']:.5f}, k={r['k']:.6f}: "
        f"success={r['success']}, valid={r['valid']}, time={r['time']:.6f} s"
    )

fig, ax = plt.subplots(figsize=(8.4, 5.2))
ax.plot(x_cyc, y_cyc, color="black", lw=3.0, label="Frictionless cycloid")
for area_drag in A_values:
    r = drag_results[area_drag]
    ax.plot(r["x"], r["y"], lw=2.2, label=f"Optimized with drag $k={r['k']:.4f}$")

ax.scatter([0, x_B], [0, y_B], c="k", s=55, zorder=5)
ax.set_title("Optimized Paths with Quadratic Air Resistance")
ax.set_xlabel("$x$")
ax.set_ylabel("$y$ (positive downward)")
ax.grid(alpha=0.25)
ax.legend(fontsize=9)
fig.tight_layout()
fig.savefig("figures/06_drag_paths.png", dpi=170)

fig, ax = plt.subplots(figsize=(7.4, 4.8))
k_plot = np.array([drag_results[area_drag]["k"] for area_drag in A_values])
td_plot = np.array([drag_results[area_drag]["time"] for area_drag in A_values])
ax.plot(k_plot, td_plot, "o-", lw=2.2, color="tab:red")
ax.set_title("Travel Time vs Derived Drag Constant")
ax.set_xlabel("$k = C/m$")
ax.set_ylabel("Optimized travel time (s)")
ax.grid(alpha=0.28)
fig.tight_layout()
fig.savefig("figures/07_drag_time_vs_kdrag.png", dpi=170)

# %%
# Numerical optimization for combined friction + drag
combined_results = {}
initial = np.zeros(N_COEFF)

for mu_c, area_c in combined_drag_pairs:
    result = optimize_path_for_drag_or_combined(
        mu=mu_c,
        rho_air=rho,
        drag_coefficient=C_d,
        area=area_c,
        initial_guess=initial,
    )
    validate_path(result["x"], result["y"], result["yp"], x_end=x_B, y_end=y_B, tol=2e-5)
    if not result["valid"]:
        print(
            f"Warning: discrete combined model flagged an invalid path for "
            f"mu={mu_c:.3f}, A={area_c:.5f}, k={result['k']:.6f}. {result['physics_message']}"
        )
    combined_results[(mu_c, area_c)] = result
    initial = result["coeffs"]

print("Combined-case optimization status:")
for (mu_c, area_c), r in combined_results.items():
    print(
        f"mu={mu_c:.2f}, A={area_c:.5f}, C={r['C']:.5f}, k={r['k']:.6f}: "
        f"success={r['success']}, valid={r['valid']}, time={r['time']:.6f} s"
    )

# Choose one representative from each scenario for a 4-way path comparison
mu_rep = 0.10
area_rep = 3.0 * A

fric_rep = friction_results[mu_rep]
drag_rep = drag_results[area_rep]
comb_rep = combined_results[(0.10, area_rep)]

fig, ax = plt.subplots(figsize=(8.7, 5.4))
ax.plot(x_cyc, y_cyc, color="black", lw=3.0, label="1) Frictionless cycloid")
ax.plot(fric_rep["x"], fric_rep["y"], lw=2.2, label=f"2) Friction only ($\\mu={mu_rep:.2f}$)")
ax.plot(drag_rep["x"], drag_rep["y"], lw=2.2, label=f"3) Drag only ($k={drag_rep['k']:.4f}$)")
ax.plot(comb_rep["x"], comb_rep["y"], lw=2.2, label=f"4) Friction+Drag ($\\mu=0.10,\ k={comb_rep['k']:.4f}$)")

ax.scatter([0, x_B], [0, y_B], c="k", s=55, zorder=5)
ax.set_title("Comparison of Optimal Paths Across Model Assumptions")
ax.set_xlabel("$x$")
ax.set_ylabel("$y$ (positive downward)")
ax.grid(alpha=0.25)
ax.legend(fontsize=9)
fig.tight_layout()
fig.savefig("figures/08_four_case_path_comparison.png", dpi=170)

# Summary travel-time figure across model assumptions
summary_labels = [
    "Frictionless\nCycloid",
    "Friction only\n(mu=0.10)",
    f"Drag only\n(k={drag_rep['k']:.4f})",
    f"Friction + Drag\n(mu=0.10, k={comb_rep['k']:.4f})",
]
summary_times = [
    T_cycloid_analytic,
    fric_rep["time"],
    drag_rep["time"],
    comb_rep["time"],
]

fig, ax = plt.subplots(figsize=(8.0, 5.0))
x_pos = np.arange(len(summary_labels))
ax.plot(x_pos, summary_times, "o-", lw=2.3, color="tab:blue")
ax.set_xticks(x_pos)
ax.set_xticklabels(summary_labels)
ax.set_ylabel("Travel time (s)")
ax.set_title("Travel-Time Summary Across Four Modelling Cases")
for i, t in enumerate(summary_times):
    ax.text(i, t + 0.02 * max(summary_times), f"{t:.3f}", ha="center", fontsize=10)
ax.grid(alpha=0.25)
fig.tight_layout()
fig.savefig("figures/09_time_summary_four_cases.png", dpi=170)

# Also show combined-case sensitivities over selected parameter pairs
fig, ax = plt.subplots(figsize=(7.8, 4.8))
pair_labels = [f"$\\mu={mu_c:.2f}$\n$k={combined_results[(mu_c, area_c)]['k']:.4f}$" for mu_c, area_c in combined_drag_pairs]
pair_times = [combined_results[(mu_c, area_c)]["time"] for mu_c, area_c in combined_drag_pairs]
x_pos = np.arange(len(pair_labels))
ax.plot(x_pos, pair_times, "o-", lw=2.2, color="tab:gray")
ax.set_xticks(x_pos)
ax.set_xticklabels(pair_labels)
ax.set_title("Combined Model: Optimized Time for Representative $(\\mu, k)$ Pairs")
ax.set_ylabel("Travel time (s)")
for i, t in enumerate(pair_times):
    ax.text(i, t + 0.015 * max(pair_times), f"{t:.3f}", ha="center", fontsize=10)
ax.grid(alpha=0.25)
fig.tight_layout()
fig.savefig("figures/10_combined_pair_times.png", dpi=170)

# %%
# Representative time-resolved simulation on the optimized combined-case path
motion_example = simulate_motion_discrete_segments(
    comb_rep["x"],
    comb_rep["y"],
    mu=comb_rep["mu"],
    rho_air=comb_rep["rho"],
    drag_coefficient=comb_rep["C_d"],
    area=comb_rep["A"],
    mass=m,
    grav=g,
    n_time_samples=900,
)

print("Motion reconstruction status:")
print(f"valid={motion_example['valid']}, total_time={motion_example['total_time']:.6f} s")
print(f"time-match error vs segment sum = {motion_example['time_match_error']:.3e} s")
if not motion_example["valid"]:
    print(f"Warning: {motion_example['message']}")

fig, ax = plot_motion_snapshots(
    comb_rep["x"],
    comb_rep["y"],
    motion_example,
    num_snapshots=9,
    title="Combined-Case Motion Snapshots on the Optimized Path",
)
fig.savefig("figures/11_motion_snapshots_combined.png", dpi=170)

fig, axes = plot_x_y_v_vs_time(
    motion_example,
    include_acceleration=True,
    title_prefix="Combined-Case Motion: $x(t)$, $y(t)$, $v(t)$, $a(t)$",
)
fig.savefig("figures/12_motion_time_series_combined.png", dpi=170)

# %%
# Energy and dissipation analysis for representative motions
energy_cases = {
    "Frictionless": compute_energy_budget_discrete_segments(
        x_cyc,
        y_cyc,
        mu=0.0,
        rho_air=0.0,
        drag_coefficient=C_d,
        area=0.0,
        mass=m,
        grav=g,
    ),
    "Friction only": compute_energy_budget_discrete_segments(
        fric_rep["x"],
        fric_rep["y"],
        mu=fric_rep["mu"],
        rho_air=0.0,
        drag_coefficient=fric_rep["C_d"],
        area=0.0,
        mass=m,
        grav=g,
    ),
    "Drag only": compute_energy_budget_discrete_segments(
        drag_rep["x"],
        drag_rep["y"],
        mu=0.0,
        rho_air=drag_rep["rho"],
        drag_coefficient=drag_rep["C_d"],
        area=drag_rep["A"],
        mass=m,
        grav=g,
    ),
    "Friction + Drag": compute_energy_budget_discrete_segments(
        comb_rep["x"],
        comb_rep["y"],
        mu=comb_rep["mu"],
        rho_air=comb_rep["rho"],
        drag_coefficient=comb_rep["C_d"],
        area=comb_rep["A"],
        mass=m,
        grav=g,
    ),
}

print("Energy budget summary for representative motions:")
for label, energy in energy_cases.items():
    print(
        f"{label}: gravity={energy['total_gravity_work']:.3f} J, "
        f"friction loss={energy['total_friction_loss']:.3f} J, "
        f"drag loss={energy['total_drag_loss']:.3f} J, "
        f"final kinetic={energy['final_kinetic_energy']:.3f} J"
    )

fig, ax = plot_dissipation_comparison(
    list(energy_cases.keys()),
    energy_cases,
    title="Cumulative Energy Dissipation vs Position",
)
fig.savefig("figures/13_energy_dissipation_comparison.png", dpi=170)

fig, axes = plot_energy_budget_vs_time(
    energy_cases["Friction + Drag"],
    title="Combined-Case Energy Budget Along the Motion",
)
fig.savefig("figures/14_energy_budget_combined.png", dpi=170)
